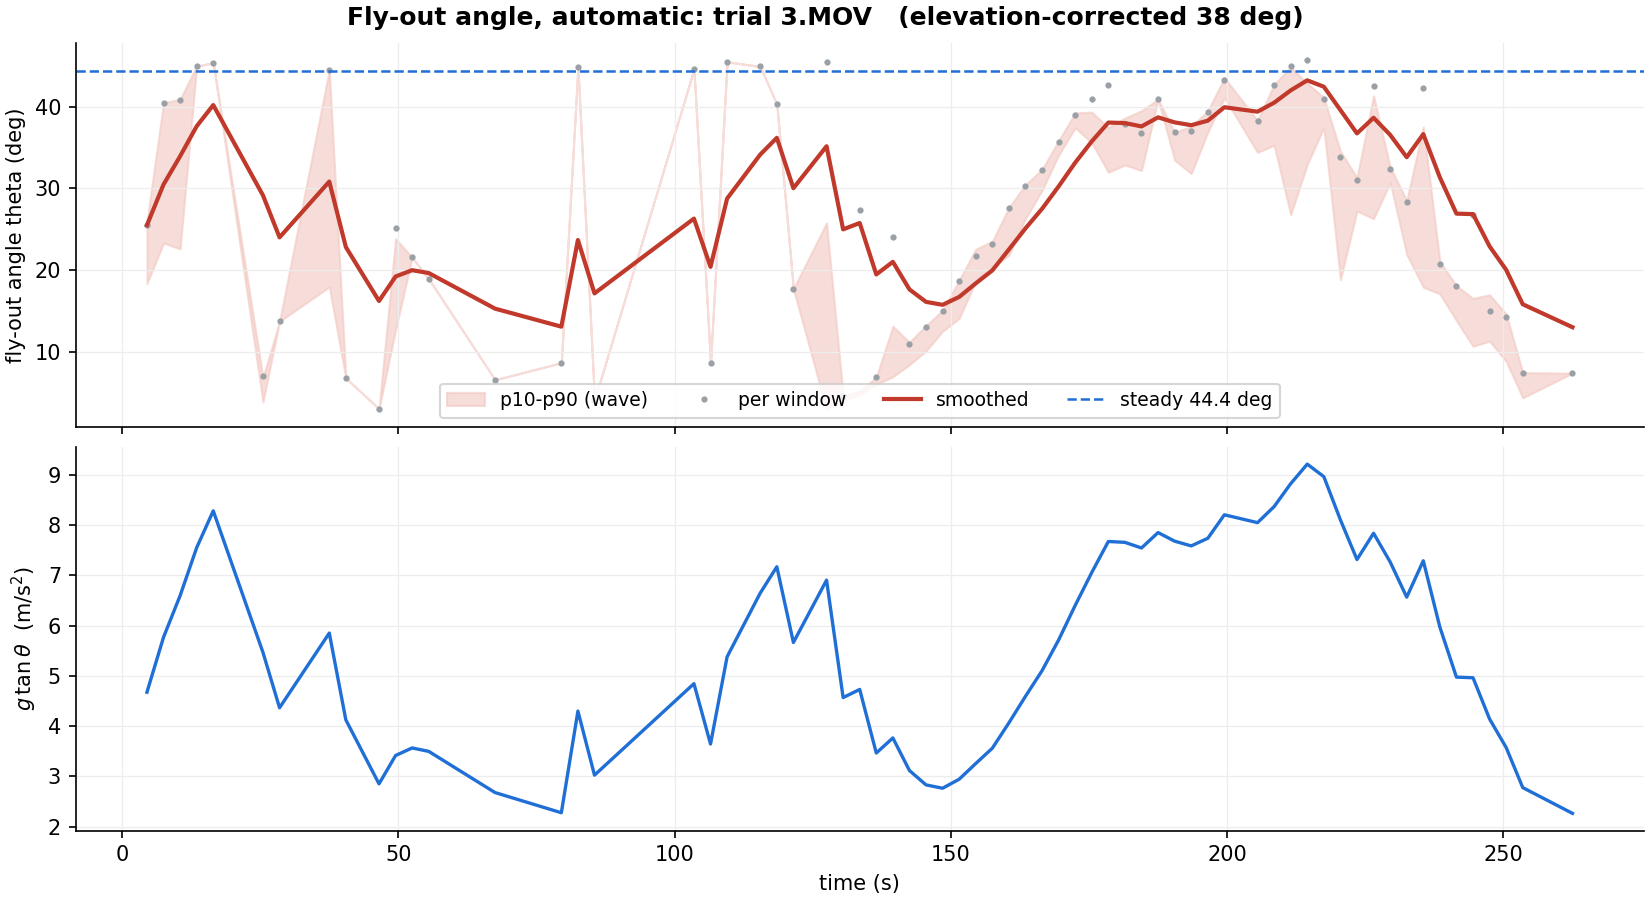

Source data for this figure (header and first rows):
time, theta_apparent, lo, hi, n, sides, theta, theta_ema
4.5, 33.01, 18.34, 25.95, 2, 1, 25.48, 25.48
7.5, 55.19, 23.29, 40.44, 7, 2, 40.42, 30.46
10.5, 55.89, 22.58, 40.91, 7, 1, 40.83, 33.92
13.5, 63.44, 44.94, 44.94, 1, 1, 44.94, 37.59
16.5, 64.31, 45.37, 45.37, 1, 1, 45.37, 40.18
25.5, 8.912, 3.849, 6.849, 3, 2, 7.027, 29.13
28.5, 17.47, 13.71, 13.71, 1, 1, 13.71, 23.99
37.5, 62.52, 17.93, 44.48, 4, 2, 44.48, 30.82
40.5, 8.585, 6.77, 6.77, 1, 1, 6.77, 22.8
46.5, 3.82, 3.016, 3.016, 1, 1, 3.016, 16.21
49.5, 32.6, 12.7, 23.83, 2, 2, 25.18, 19.2
52.5, 27.7, 21.54, 21.54, 1, 1, 21.54, 19.98
55.5, 24.24, 18.92, 18.92, 1, 1, 18.92, 19.62
67.5, 8.321, 6.563, 6.563, 1, 1, 6.563, 15.27
79.5, 10.98, 8.653, 8.653, 1, 1, 8.653, 13.06
82.5, 63.32, 44.88, 44.88, 1, 1, 44.88, 23.67
85.5, 5.156, 4.07, 4.07, 1, 1, 4.07, 17.14
103.5, 62.75, 44.59, 44.59, 1, 1, 44.59, 26.29
106.5, 10.87, 8.569, 8.569, 1, 1, 8.569, 20.38
109.5, 64.52, 45.47, 45.47, 1, 1, 45.47, 28.74
115.5, 63.37, 44.91, 44.91, 1, 1, 44.91, 34.13
118.5, 54.91, 40.26, 40.26, 1, 1, 40.26, 36.17
121.5, 22.62, 17.69, 17.69, 1, 1, 17.69, 30.01
127.5, 64.4, 2.935, 25.78, 7, 2, 45.41, 35.14
130.5, 5.866, 4.01, 4.671, 2, 1, 4.63, 24.97
133.5, 35.5, 4.751, 5.166, 11, 2, 27.3, 25.75
136.5, 8.712, 6.016, 6.897, 22, 1, 6.87, 19.45
139.5, 31.12, 6.931, 13.11, 8, 2, 24.09, 21
142.5, 13.83, 8.407, 11.17, 28, 2, 10.88, 17.63
145.5, 16.6, 10.1, 13.19, 38, 1, 13.04, 16.1
148.5, 19.15, 12.5, 15.05, 48, 1, 15.02, 15.74
151.5, 23.87, 14.08, 18.74, 34, 1, 18.64, 16.7
154.5, 27.89, 18.62, 22.54, 41, 1, 21.68, 18.36
157.5, 29.83, 20.36, 23.5, 31, 1, 23.13, 19.95
160.5, 35.96, 21.79, 27.63, 24, 1, 27.63, 22.51
163.5, 39.65, 26.29, 30.42, 28, 1, 30.26, 25.09
166.5, 42.55, 29.74, 32.32, 15, 1, 32.28, 27.49
169.5, 47.65, 34.06, 35.81, 5, 1, 35.71, 30.23
172.5, 52.77, 37.4, 39.22, 6, 1, 38.96, 33.14
175.5, 56.08, 35.57, 39.31, 21, 2, 40.94, 35.74
178.5, 59.08, 31.96, 37.44, 36, 2, 42.65, 38.04
181.5, 51, 32.86, 38.59, 20, 1, 37.86, 37.98
184.5, 49.26, 32.17, 39.49, 13, 1, 36.75, 37.57
187.5, 56, 40.9, 40.9, 1, 1, 40.9, 38.68
190.5, 49.39, 33.45, 36.86, 12, 2, 36.84, 38.06
193.5, 49.7, 31.8, 37.56, 6, 1, 37.04, 37.72
196.5, 53.45, 36.87, 39.45, 6, 1, 39.37, 38.27
199.5, 60.1, 41.09, 43.53, 3, 2, 43.21, 39.92
205.5, 51.69, 34.39, 38.3, 7, 1, 38.29, 39.38
208.5, 59.12, 35.26, 42.72, 6, 1, 42.67, 40.47
211.5, 63.54, 26.77, 44.8, 3, 2, 44.99, 41.98
214.5, 64.94, 32.93, 42.86, 5, 2, 45.67, 43.21
217.5, 55.95, 37.43, 41.08, 2, 1, 40.87, 42.43
220.5, 44.86, 18.82, 34.54, 5, 1, 33.85, 39.57
223.5, 40.72, 27.21, 31.31, 7, 1, 31.01, 36.72
226.5, 58.74, 26.28, 41.32, 16, 2, 42.46, 38.63
229.5, 42.67, 30.7, 32.61, 5, 1, 32.36, 36.54
232.5, 36.94, 21.91, 28.49, 13, 1, 28.33, 33.8
235.5, 58.39, 17.89, 37.51, 25, 2, 42.26, 36.62
238.5, 26.65, 17.08, 21.04, 27, 2, 20.74, 31.33
... 6 more rows
